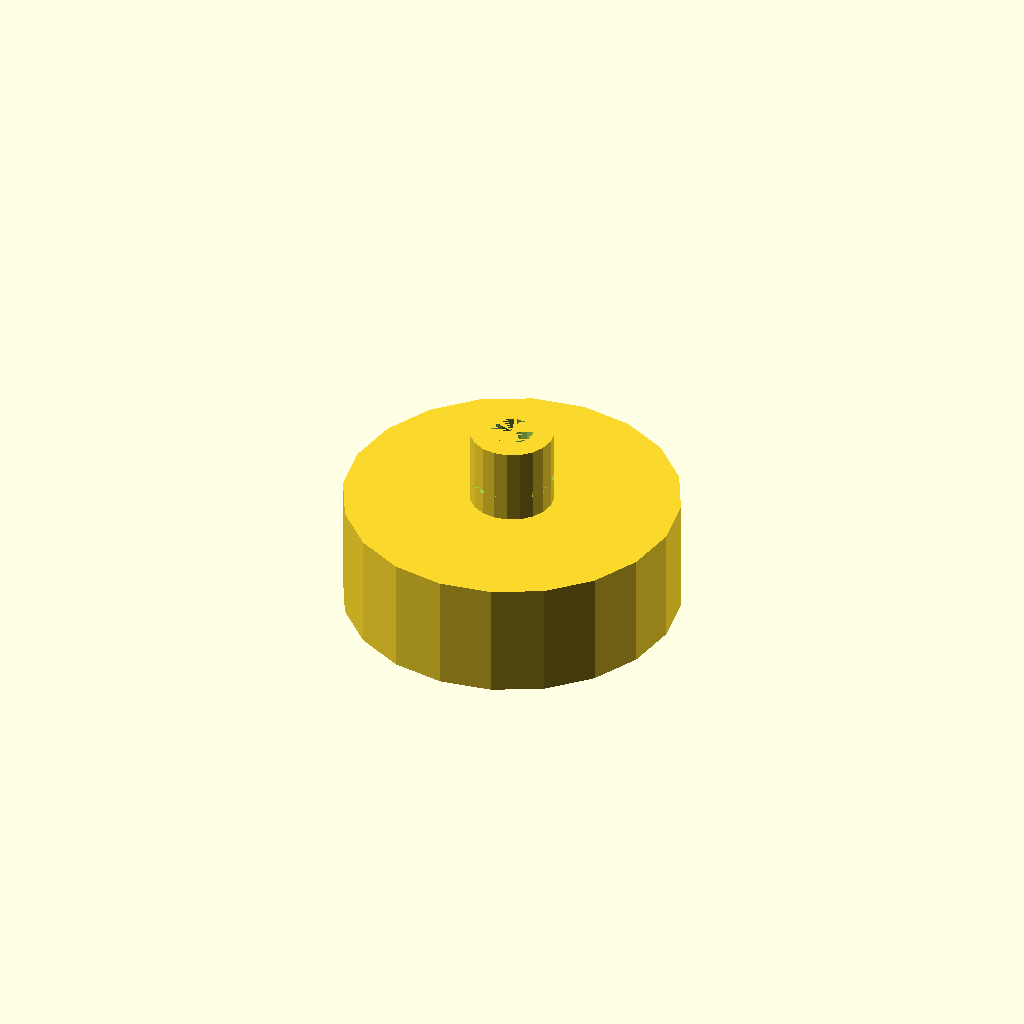
Cell 1 — every parameter at its default value.
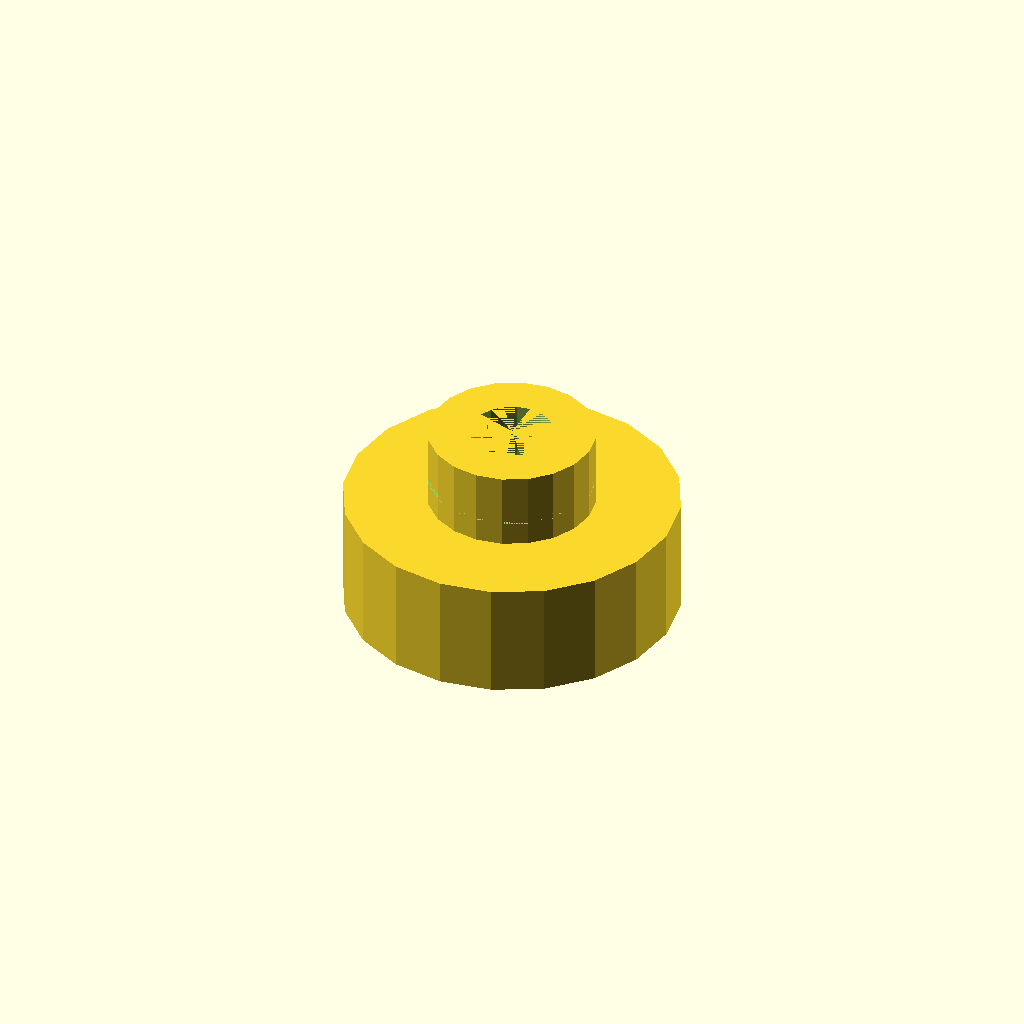
Cell 2: the same model with diameter_interior = 50.
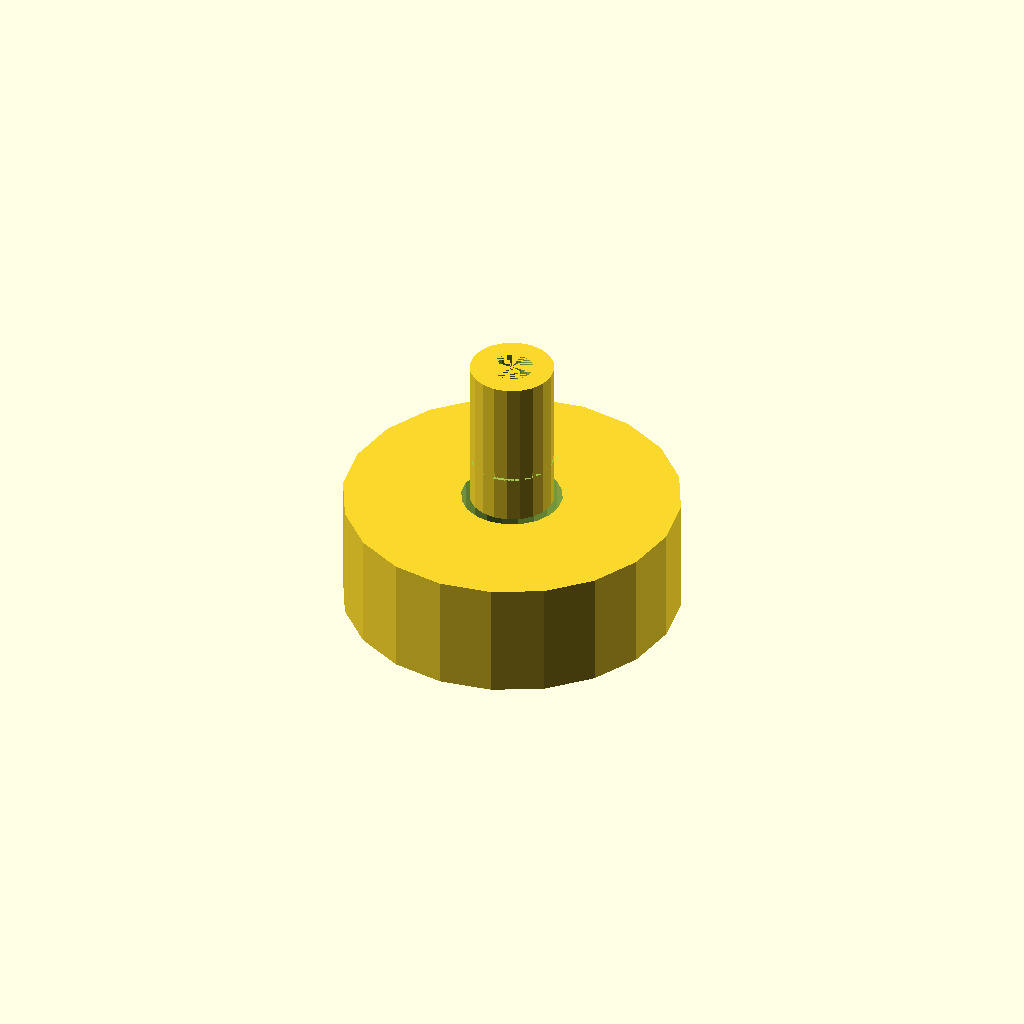
Cell 3 — high_interior set to 46, the other parameters unchanged.
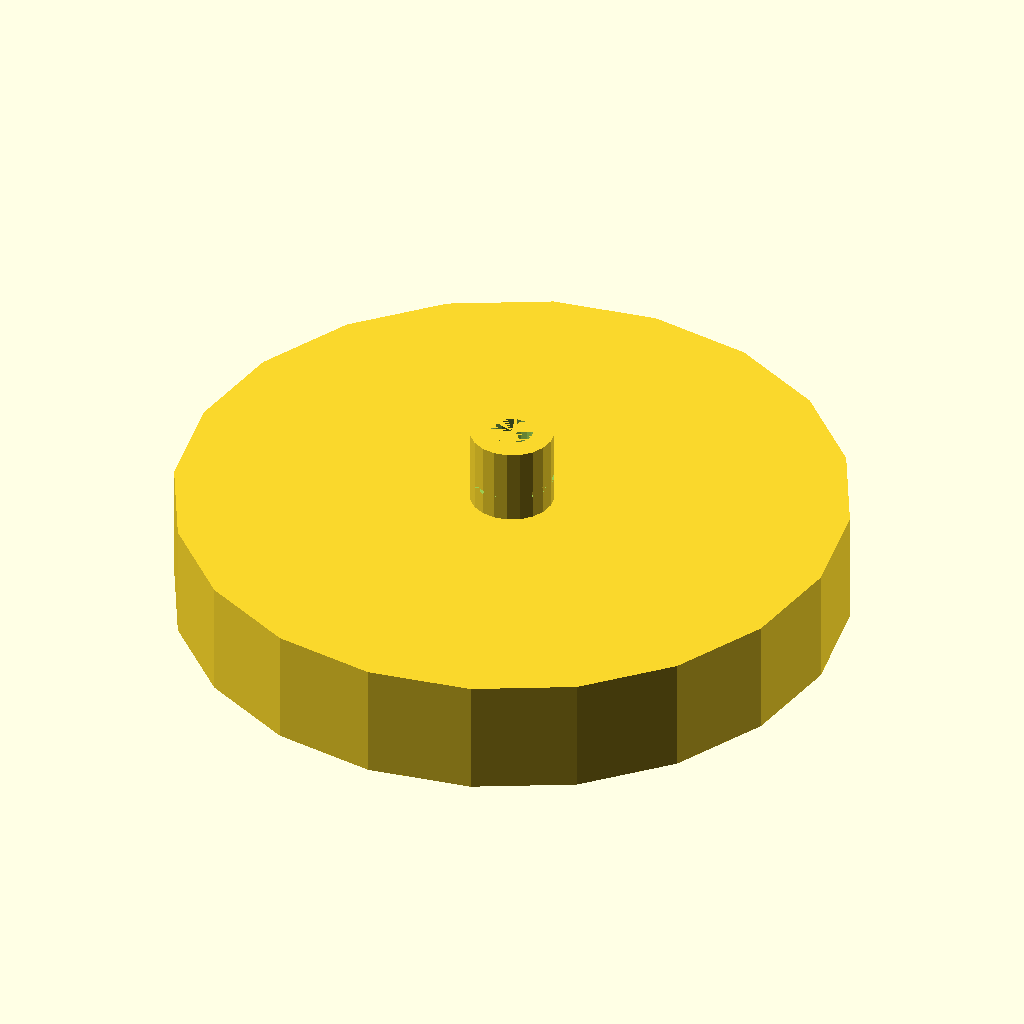
Cell 4: the same model with diameter_base = 200.
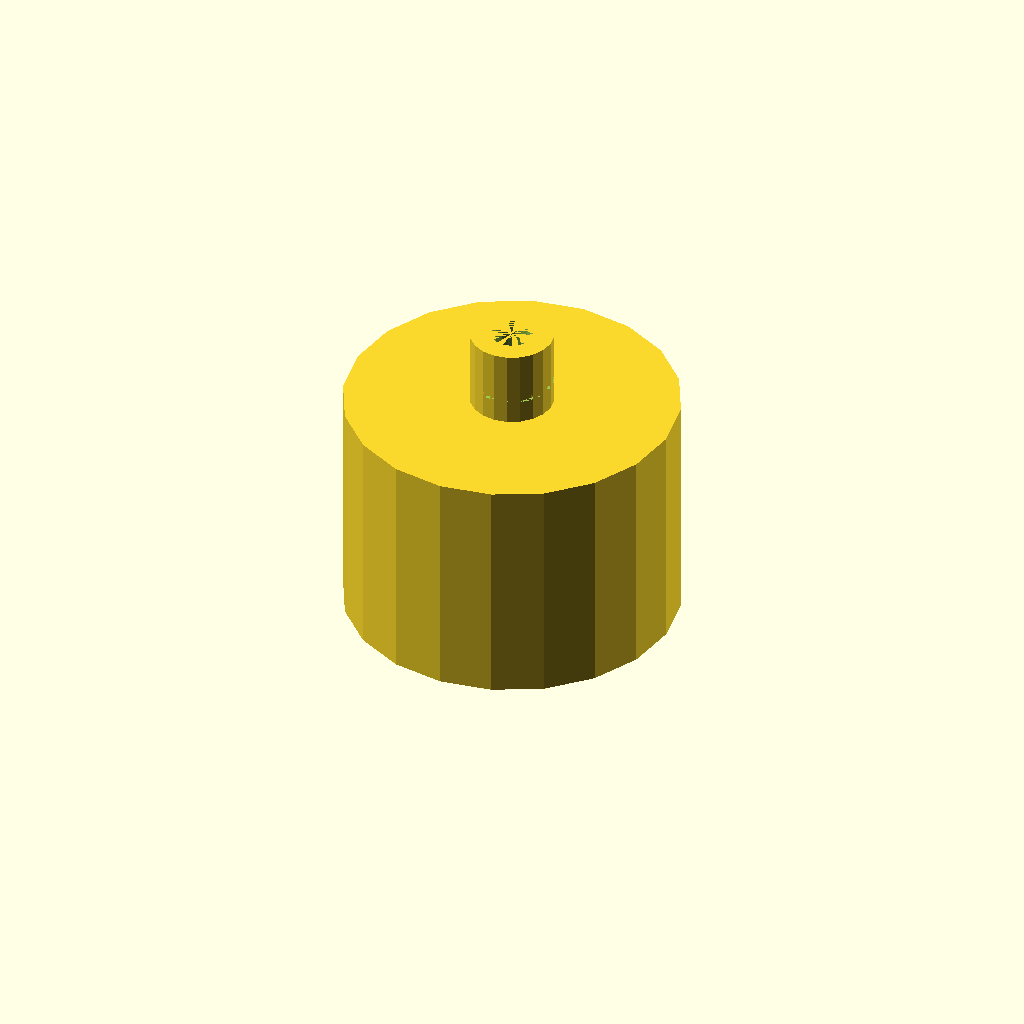
Cell 5: the same model with high_base = 70.
All cells are drawn from one camera (rotation 55°, 0°, 25°, orthographic, colour scheme Cornfield), so only the parameter changes between them.
Source of the model, inputs/thingiverse/files/thing-3375435/files/Tesla-Model-3-jack-pad.scad:

diameter_interior = 25;
high_interior = 23;
interior_fill_ration = 0.5; // set to 1 to have completely filled
diameter_base = 100;
high_base = 35;
base_clips_marge_ration=0.2; // set to -1 to remove the hole in the base
elastic_cut_length=2;
elastic_cut_deepness=1; // set to 0 to remove
elastic_cut_position_ratio=0.3;
texte="Andre's Tesla";
font_size = 8;
texte2="https://ts.la/andre31557";
font_size2 = 6;
text_depth = 1;
text_side_shift_from_center=25;
fn=20; // precision, higher better but slower


translate([0,0,high_base])
    difference()
    {
        cylinder(h=high_interior,r=(diameter_interior/2), $fn=fn);
        cylinder(h=high_interior,r=(diameter_interior/2)*(1-interior_fill_ration), $fn=fn);
    translate([0,0,high_interior*elastic_cut_position_ratio])
        difference()
        {
        cylinder(h=elastic_cut_length,r=(diameter_interior/2), $fn=fn);
        cylinder(h=elastic_cut_length,r=(diameter_interior/2)-elastic_cut_deepness, $fn=fn);
        }
    }
difference()
{
    cylinder(h=high_base,r=(diameter_base/2), $fn=fn);
    cylinder(h=high_interior*(1+base_clips_marge_ration),r=(diameter_interior/2)*(1+base_clips_marge_ration), $fn=fn);
    rotate([180,0,0]) translate([0,text_side_shift_from_center,0]) linear_extrude(height=text_depth) 
                text(text=texte, halign="center", valign="center",size=font_size );
    rotate([180,0,0]) translate([0,-text_side_shift_from_center,0]) linear_extrude(height=text_depth) 
                text(text=texte2, halign="center", valign="center",size=font_size2 );
}


        
Parameter table extracted from the source (name, type, default, range or options):
diameter_interior: number, default 25
high_interior: number, default 23
interior_fill_ration: number, default 0.5
diameter_base: number, default 100
high_base: number, default 35
base_clips_marge_ration: number, default 0.2
elastic_cut_length: number, default 2
elastic_cut_deepness: number, default 1
elastic_cut_position_ratio: number, default 0.3
texte: string, default "Andre's Tesla"
font_size: number, default 8
texte2: string, default "https://ts.la/andre31557"
font_size2: number, default 6
text_depth: number, default 1
text_side_shift_from_center: number, default 25
fn: number, default 20
